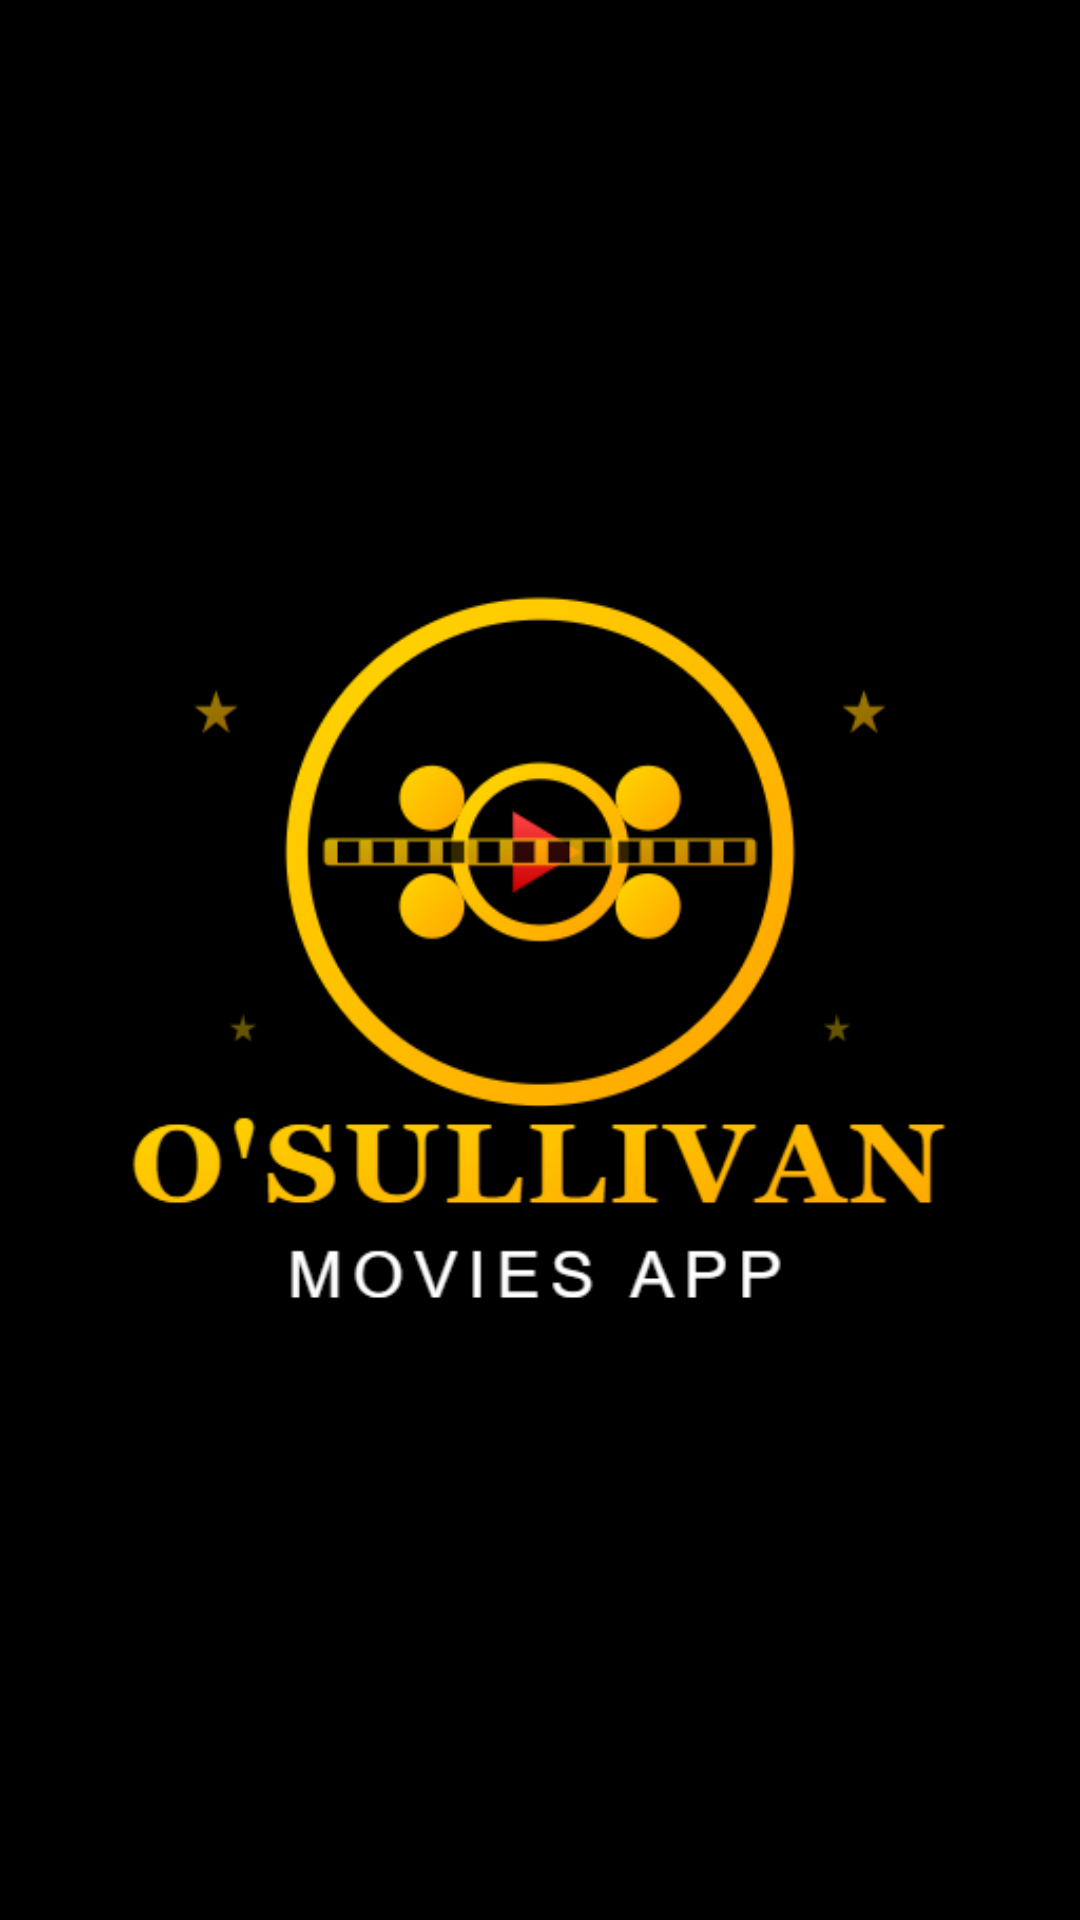

Produce the Android XML layout that renders to this screen, including the resource entries it uses.
<!-- AndroidManifest.xml: application theme Theme.OsullivanMoviesApp -->
<!-- res/layout/activity_splash_screen.xml -->
<?xml version="1.0" encoding="utf-8"?>
<androidx.constraintlayout.widget.ConstraintLayout xmlns:android="http://schemas.android.com/apk/res/android"
    xmlns:app="http://schemas.android.com/apk/res-auto"
    xmlns:tools="http://schemas.android.com/tools"
    android:layout_width="match_parent"
    android:layout_height="match_parent"
    android:background="@color/black"
    tools:context=".Vue.SplashScreenActivity">

    <ImageView
        android:id="@+id/logo_icon"
        android:layout_width="wrap_content"
        android:layout_height="wrap_content"
        android:layout_marginTop="44dp"
        android:layout_marginBottom="44dp"
        app:layout_constraintBottom_toBottomOf="parent"
        app:layout_constraintEnd_toEndOf="parent"
        app:layout_constraintStart_toStartOf="parent"
        app:layout_constraintTop_toTopOf="parent"
        app:srcCompat="@drawable/osullivan_logo" />

</androidx.constraintlayout.widget.ConstraintLayout>
<!-- resources referenced by this layout -->
<resources>
  <color name="black">#FF000000</color>
  <!-- drawable osullivan_logo: png bitmap (drawable, 49275 bytes) -->
  <style name="Theme.OsullivanMoviesApp" parent="Base.Theme.OsullivanMoviesApp" />
  <style name="Base.Theme.OsullivanMoviesApp" parent="Theme.Material3.DayNight.NoActionBar">
          
          
      </style>
</resources>
